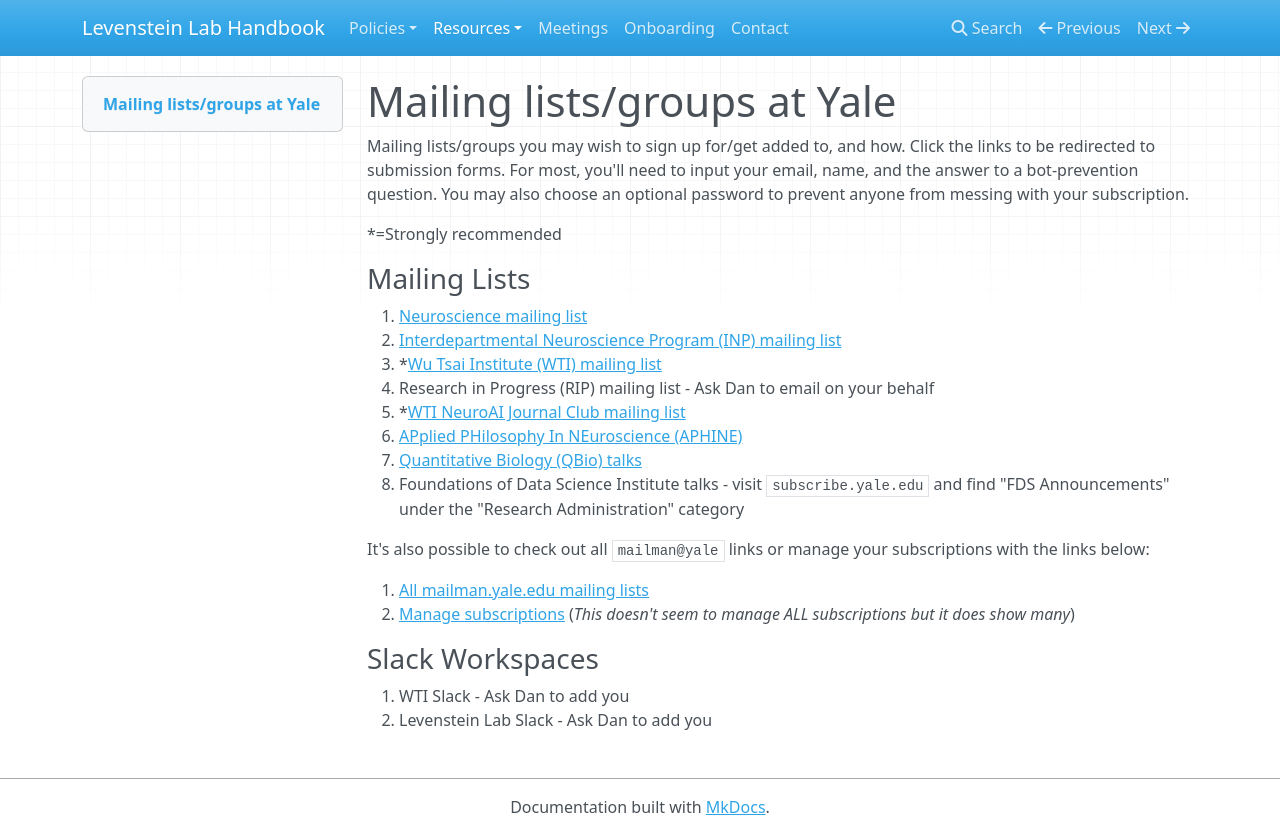

repository: LevensteinLab/LevensteinLab.github.io · page: Resources/mailing_lists/index.html · generator: mkdocs

# Mailing lists/groups at Yale

Mailing lists/groups you may wish to sign up for/get added to, and how. Click the links to be redirected to submission forms. For most, you'll need to input your email, name, and the answer to a bot-prevention question. You may also choose an optional password to prevent anyone from messing with your subscription.

*=Strongly recommended  

### Mailing Lists
1. [Neuroscience mailing list](https://mailman.yale.edu/mailman/listinfo/neuroscience)
2. [Interdepartmental Neuroscience Program (INP) mailing list](https://mailman.yale.edu/mailman/listinfo/inp_general)
3. *[Wu Tsai Institute (WTI) mailing list](https://mailman.yale.edu/mailman/listinfo/wti-members)
4. Research in Progress (RIP) mailing list - Ask Dan to email on your behalf
5. *[WTI NeuroAI Journal Club mailing list](https://mailman.yale.edu/mailman/listinfo/wti-neuro-ai-jc)
6. [APplied PHilosophy In NEuroscience (APHINE)](https://yaleconnect.yale.edu/aphine/home/)
7. [Quantitative Biology (QBio) talks](https://mailman.yale.edu/mailman/listinfo/qbio)
8. Foundations of Data Science Institute talks - visit `subscribe.yale.edu` and find "FDS Announcements" under the "Research Administration" category


It's also possible to check out all `mailman@yale` links or manage your subscriptions with the links below:

9. [All mailman.yale.edu mailing lists](https://mailman.yale.edu/mailman/listinfo/)
10. [Manage subscriptions](https://subscribe.yale.edu/) (*This doesn't seem to manage ALL subscriptions but it does show many*)


### Slack Workspaces
1. WTI Slack - Ask Dan to add you
2. Levenstein Lab Slack - Ask Dan to add you
